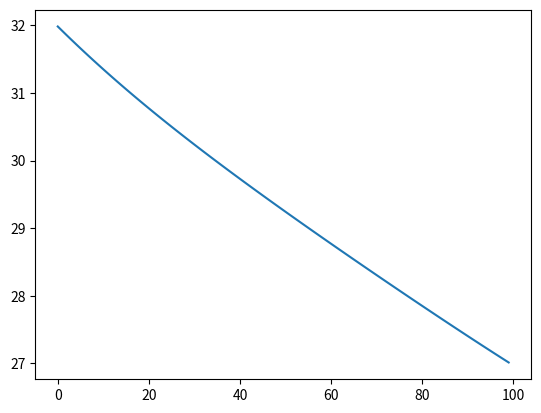
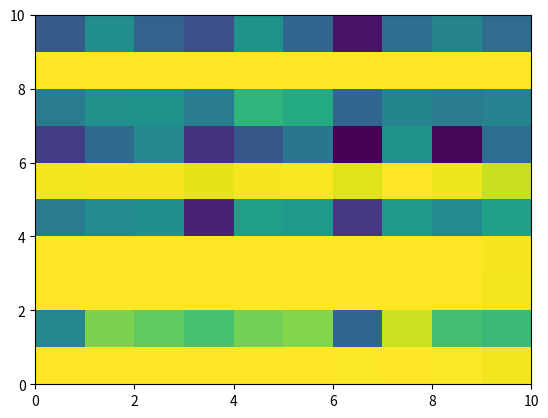

These figures' Python source, in order:
import numpy as np
import matplotlib.pyplot as plt
from tqdm import tqdm
from scipy.stats import ortho_group

""" Build a double layer nn from scratch.
Activation function : sigmoid
Still todo : train over single samples in different epochs, not collectively
"""


def transform(W1, D1, W2, D2, X):
    return activation_function(np.dot(W2, activation_function(np.dot(W1, X) + D1)) + D2)


def activation_function(v: np.ndarray) -> np.ndarray:
    return np.sinh(v) / np.cosh(v)


def activation_function_derivative(v: np.ndarray) -> np.ndarray:
    return 1 / np.power(np.cosh(v), 2)


def cost(W1, D1, W2, D2, x_calc_arr, y_exp_arr) -> float:
    cost = 0
    for x_calc, y_exp in zip(x_calc_arr, y_exp_arr):
        y_delta = transform(W1, D1, W2, D2, x_calc) - y_exp
        cost += 0.5 * np.dot(y_delta, y_delta)
    return cost


def cost_gradient_W_D(W1, D1, W2, D2, x_calc_arr, y_exp_arr):
    gradient_W1 = np.zeros_like(W1)
    gradient_D1 = np.zeros_like(D1)
    gradient_W2 = np.zeros_like(W2)
    gradient_D2 = np.zeros_like(D2)
    for x_calc, y_exp in zip(x_calc_arr, y_exp_arr):
        y_calc = transform(W1, D1, W2, D2, x_calc)
        y_delta = y_calc - y_exp
        y_calc_1 = activation_function(np.dot(W1, x_calc) + D1)
        y_1_der = activation_function_derivative(np.dot(W1, x_calc) + D1)
        y_2_der = activation_function_derivative(
            np.dot(W2, activation_function(np.dot(W1, x_calc) + D1)) + D2
        )
        gradient_W1 += np.tensordot(
            np.dot(y_delta * y_2_der, W2) * y_1_der, x_calc, axes=0
        )
        gradient_D1 += np.dot(y_delta * y_2_der, W2) * y_1_der
        gradient_W2 += np.tensordot(y_delta * y_2_der, y_calc_1, axes=0)
        gradient_D2 += y_delta * y_2_der

    return gradient_W1, gradient_D1, gradient_W2, gradient_D2


size = 10
epochs = 5
iterations = 100
learning_rate = 0.001

W1 = np.random.random((size, size))  # generate random weights
D1 = np.random.random(size)  # generate random biases
W2 = np.random.random((size, size))  # generate random weights
D2 = np.random.random(size)  # generate random biases

# X = [np.random.random(size) for i in range(size)]
# Y = [row for row in np.eye(size)]
X = ortho_group.rvs(dim=size)  # orthogonal inputs
Y = np.eye(size)  # canonical vectors as output
costs = []

for i in tqdm(range(iterations)):
    (
        g_W1,
        g_D1,
        g_W2,
        g_D2,
    ) = cost_gradient_W_D(W1, D1, W2, D2, X, Y)
    W1 -= g_W1 * learning_rate
    D1 -= g_D1 * learning_rate
    W2 -= g_W2 * learning_rate
    D2 -= g_D2 * learning_rate
    costs.append(cost(W1, D1, W2, D2, X, Y))

confusion_matrix = []
accuracy = 0.0
for i, x in enumerate(X):
    y = transform(W1, D1, W2, D2, x)
    confusion_matrix.append(y)
    if np.argmax(y) == i:
        accuracy += 1
    print(y)
accuracy *= 100 / size
print(f"accuracy : {accuracy}%")


plt.plot(costs)
plt.show()

plt.pcolormesh(confusion_matrix)
plt.show()
